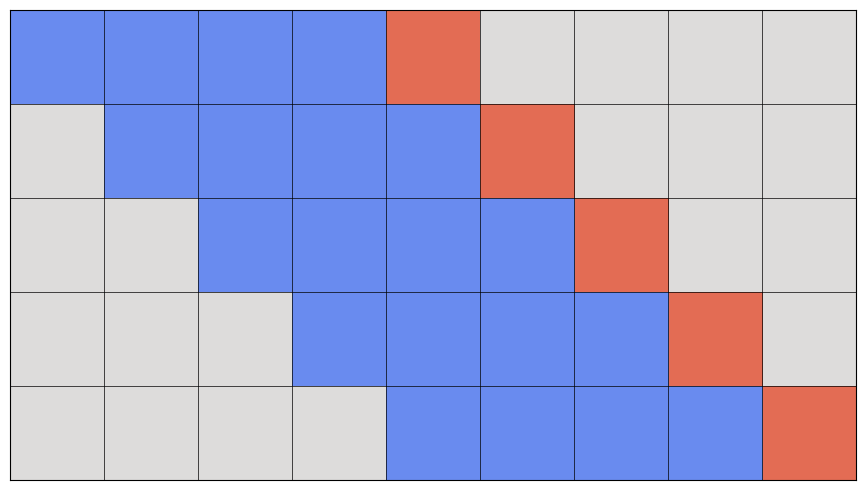

Write Python code to recreate this figure. (Note: this script raises an exception after producing the figure.)
import os

import matplotlib.pyplot as plt
import numpy as np

plt.rcParams["mathtext.fontset"] = "dejavuserif"


def generate_matrices() -> tuple:
    """
    Generate two matrices of size p x p where each element is either an integer or 0.

    Parameters
    ----------
    p : int
        The size of the matrices.
    h : int
        The maximum distance between non-zero elements in the matrices.

    Returns
    -------
    tuple
        A tuple of two matrices of size p x p.

    """
    matrix = np.full((5, 9), 0.5, dtype=float)

    for i in range(5):
        matrix[i, i : i + 4] = 0.15
        matrix[i, i + 4] = 0.85

    return matrix


def plot_side_by_side_matrices() -> None:
    """
    Create a plot showing two matrices side by side with the non-zero elements numbered.

    Parameters
    ----------
    p : int
        The size of the matrices.
    h : int
        The maximum distance between non-zero elements in the matrices.

    Returns
    -------
    None

    """
    matrix = generate_matrices()

    fig, ax = plt.subplots(1, 1, figsize=(9, 5))
    ax.matshow(
        matrix,
        cmap="coolwarm",
        vmin=0,
        vmax=1,
    )

    for i in range(5):
        ax.axhline(i - 0.5, linestyle="-", color="k", linewidth=0.5)

    for i in range(9):
        ax.axvline(i - 0.5, linestyle="-", color="k", linewidth=0.5)

    # for j in range(9):
    #     ax.axhline(j - 0.5, linestyle="-", color="k", linewidth=0.5)
    #     ax.axvline(j - 0.5, linestyle="-", color="k", linewidth=0.5)

    ax.set_xticks([])
    ax.set_yticks([])

    plt.tight_layout()
    plt.show()

    return fig, ax


def save_figure(fig, filename):
    """
    Save a figure to a file.

    Parameters
    ----------
    fig : matplotlib.figure.Figure
        The figure to save.
    filename : str
        The name of the file to save the figure to.

    Returns
    -------
    None
    """
    fig.savefig(filename)


if __name__ == "__main__":
    fig, ax = plot_side_by_side_matrices()
    save_figure(fig, os.path.join("out", "figures", "time_series_cv.eps"))
